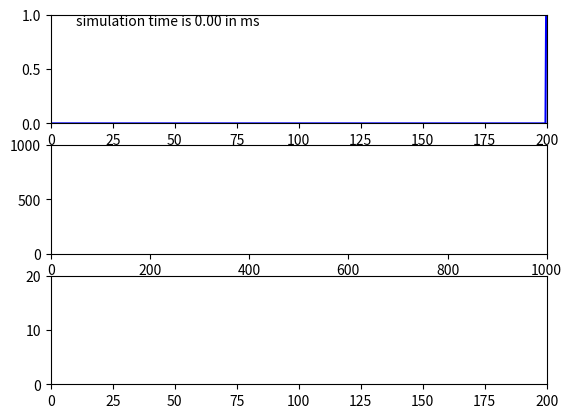

The script that saved this image:
import numpy as np
import matplotlib.pyplot as plt
from matplotlib.animation import FuncAnimation
from scipy.special import erf

class CBRD:

    def __init__(self, Nro, dts):
        self.Nro = Nro
        self.dts = dts

        self.t_states = np.linspace(0, self.Nro*self.dts, self.Nro)
        self.ro = np.zeros_like(self.t_states)

        self.ro[-1] = 1 / self.dts

        self.ro_H_integral = 0

        self.ts = 0


    def H_function(self, V, dVdt, tau_m, Vt, sigma):
        T = (Vt - V) / sigma / np.sqrt(2)

        A = np.exp(0.0061 - 1.12 * T - 0.257 * T**2 - 0.072 * T**3 - 0.0117 * T**4)
        dT_dt = -1.0 / sigma / np.sqrt(2) * dVdt
        dT_dt[dT_dt > 0] = 0
        F_T = np.sqrt(2 / np.pi) * np.exp(-T**2) / (1.000000001 + erf(T))
        B = -np.sqrt(2) * dT_dt * F_T * tau_m

        H = (A + B) / tau_m
        return H


    def update_ro(self, dt, dVdt, tau_m):
        shift = False

        if self.ts >= self.dts:
            self.ro[-1] += self.ro[-2]
            self.ro[:-1] = np.roll(self.ro[:-1], 1)
            self.ro[0] = self.ro_H_integral
            self.ro_H_integral = 0
            self.ts = 0
            shift = True

            # self.ro /= np.sum(self.ro) * self.dts
            print (np.sum(self.ro) * self.dts)


        H = self.H_function(self.V, dVdt, tau_m, self.Vt, self.sigma)

        dro = dt * self.ro * H  # -self.ro * np.exp(-H * dt)  #

        self.ro -= dro


        self.ro[self.ro < 0] = 0

        self.ro_H_integral += np.sum(dro)



        self.ts += dt

        return shift


class Neuron(CBRD):

    def __init__(self, params):
        self.V = params["V0"]
        self.Vreset = params["Vreset"]

    def add_Isyn(self, Isyn):
        pass

    def update(self, dt):
        return 0, 0, 0, 0

    def reset(self):
        self.V = self.Vreset

    def get_flow(self):
        return 0

class LIF_Neuron(Neuron):

    def __init__(self, params):
        self.Vreset = params["Vreset"]
        self.Vt = params["Vt"]
        self.gl = params["gl"]
        self.El = params["El"]
        self.C = params["C"]
        self.sigma = params["sigma"]

        self.Iext = params["Iext"]
        self.g_tot = self.gl

        self.internal_reset =  params["internal_reset"]

        if self.internal_reset:
            self.V = np.zeros(params["Nn"]) + self.Vreset
        else:
            CBRD.__init__(self, params["Nro"], params["dts"])
            self.V = np.zeros(self.Nro) + self.Vreset

            if not params["tau_t"] is None:
                self.Vt -= np.exp(-params["tau_t"] / (self.t_states + 0.000001) )


        if self.internal_reset:
            self.Vhist = []

        self.tau_m = self.C / self.g_tot
        self.Isyn = 0
        self.t = 0

        self.firings = []
        self.time = []

    def add_Isyn(self, Isyn):
        self.Isyn += Isyn

    def update(self, dt):

        print(self.Iext, self.Isyn)

        dVdt = -self.V/self.tau_m + self.Iext/self.tau_m + self.Isyn

        #(self.gl * (self.El - self.V) + self.Iext + self.Isyn) / self.C
        dVdt[:11] = 0

        self.V += dt * dVdt
        self.Isyn = 0
        self.t += dt

        if self.internal_reset:
            self.V[self.V >= self.Vt] = self.Vreset
        else:
            shift = self.update_ro(dt, dVdt, self.tau_m)

            if shift:
                self.V[:-1] = np.roll(self.V[:-1], 1)
                self.V[0] = self.Vreset

                # print( (np.sum(self.ro) + self.ro_H_integral) * self.dts)

        self.firings.append(1000 * self.ro[0])
        self.time.append(self.t)

        return self.t_states, self.ro, self.time, np.asarray(self.firings), self.t_states, self.V

    def get_flow(self):
        return self.ro[0]



class  SineGenerator(Neuron):
    def __init__(self, params):

        self.fr = params["fr"]

        self.phase = params["phase"]

        self.amp_max = params["amp_max"]

        self.amp_min = params["amp_min"]
        self.flow = 0
        self.t = 0
        self.hist = []

    def update(self, dt):
        self.flow = 0.5 * (np.cos(2*np.pi*self.fr*self.t + self.phase) + 1) * (self.amp_max - self.amp_min) + self.amp_min
        self.t += 0.001 * dt
        self.hist.append(self.flow)
        return 0, 0, self.flow, 0

    def get_flow(self):
        return self.flow

    def add_Isyn(self, Isyn):
        pass

    def get_hist(self):
        return np.asarray(self.hist)

class PoissonGenerator:
    def __init__(self, params):

        self.fr = params["fr"]
        self.w = params["w"]
        self.refactory = params["refactory"]
        self.length = params["length"]

        self.flow = 0
        self.previos_t = params["refactory"] + 10
        self.start = self.length + 1

        self.hist = []


    def update(self, dt):

        if self.flow == self.w:
            self.start += dt
            if self.start >= self.length:
                self.flow = 0
                self.previos_t = 0

        elif self.flow == 0:

            if self.previos_t > self.refactory:
                r = 1000 * np.random.rand() / dt
                if (r < self.fr):
                    self.flow = self.w
                    self.start = 0



        self.previos_t += dt
        self.hist.append(self.flow)
        return 0, 0, self.flow, 0


    def get_hist(self):
        return np.asarray(self.hist)

    def get_flow(self):
        return self.flow

    def add_Isyn(self, Isyn):
        pass

class Network:
    def __init__(self, neurons, synapses):
        self.neurons = neurons
        self.synapses = synapses

    def update(self, dt):

        sum_Pts = 0
        sum_flow = 0

        for neuron in self.neurons:
            ts_states, Pts, times, flow, _,_ = neuron.update(dt)

            sum_Pts += Pts
            sum_flow += flow

        sum_Pts /= len(self.neurons)
        sum_flow /= len(self.neurons)

        for synapse in self.synapses:
            synapse.update(dt)

        return ts_states, sum_Pts, times, sum_flow, [], []  # flow_x, self.list_of_cbrd[0].get_hist()


class Synapse:
    def __init__(self, params):
        self.w = params["w"]
        self.delay = params["delay"]
        self.pre = params["pre"]
        self.post = params["post"]

        self.pre_hist = []

    def update(self, dt):

        if (len(self.pre_hist) == 0)  and (self.delay > 0):

            for _ in range(int(self.delay/dt)):
                self.pre_hist.append(0)

        pre_flow = self.pre.get_flow()

        if (self.delay > 0):
            self.pre_hist.append(pre_flow)
            pre_flow = self.pre_hist.pop(0)

        self.post.add_Isyn(pre_flow * self.w)

        return



def ppv(self):
    tp = 1
    fp = 0
    ppv = tp / (tp + fp)

    return ppv
############################################

class Animator:
    def __init__(self, model, xlim, ylim):

        self.Fig, self.ax = plt.subplots(nrows=3, ncols=1)
        self.line1, = self.ax[0].plot([], [], 'b', animated=True)
        self.time_text = self.ax[0].text(0.05, 0.9, '', transform=self.ax[0].transAxes)

        self.ax[0].set_xlim(xlim[0], xlim[1])
        self.ax[0].set_ylim(ylim[0], ylim[1])


        self.line2, = self.ax[1].plot([], [], 'b', animated=True)

        self.ax[1].set_xlim(xlim[2], xlim[3])
        self.ax[1].set_ylim(ylim[2], ylim[3])


        self.line3, = self.ax[2].plot([], [], 'b', animated=True)

        self.ax[2].set_xlim(xlim[4], xlim[5])
        self.ax[2].set_ylim(ylim[4], ylim[5])


        self.model = model


    def update_on_plot(self, idx):

        x1, y1, x2, y2, x3, y3 = self.model.update(self.dt)


        self.line1.set_data(x1, y1)
        self.time_text.set_text("simulation time is %.2f in ms" % idx)

        self.line2.set_data(x2, y2)

        self.line3.set_data(x3, y3)

        return [self.line1, self.time_text, self.line2, self.line3]

    def run(self, dt, duration, interval=10):

        self.dt = dt
        self.duration = duration
        ani = FuncAnimation(self.Fig, self.update_on_plot, frames=np.arange(0, self.duration, self.dt), interval=interval, blit=True, repeat=False)

        plt.show()



#############################################
def main():
    neuron_params = {
        "Vreset" : -10, # -60,
        "Vt" : 20, # -50,
        "gl" : 0.01,  # 0.02,
        "El" : 0, # -60
        "C" : 0.2,
        "Iext" : 14, # 0.14, # 0.15,
        "sigma" : 3.0 / np.sqrt(2),
        "refactory": 0,
        "internal_reset" : False,
        "Nro" : 400,
        "dts" : 0.5,
        "tau_t" : 0,
    }


    synapse_params = {
        "w" : 10.0,
        "delay" : 2,
        "pre" : 0,
        "post" : 0,
    }

    dt = 0.1
    duration = 1000


    Nn = 50
    neurons = []

    synapses = []
    synapse_params["w"] /= Nn
    for _ in range(Nn):
        neuron_params_tmp = neuron_params.copy()
        neuron_params_tmp["Vt"] += 3.0 * np.random.standard_normal()
        neuron = LIF_Neuron(neuron_params_tmp)
        neurons.append(neuron)


    for pre_idx in range(Nn):

        for post_idx in range(Nn):

            synapse_params_tmp = synapse_params.copy()

            synapse_params_tmp["pre"] = neurons[pre_idx]

            synapse_params_tmp["post"] = neurons[post_idx]

            synapse = Synapse(synapse_params_tmp)

            synapses.append(synapse)


    net = Network(neurons, synapses)
    animator = Animator(net, [0, 200, 0, duration, 0, 200], [0, 1, 0, 1000, 0, 20])
    animator.run(dt, duration, 0)

main()